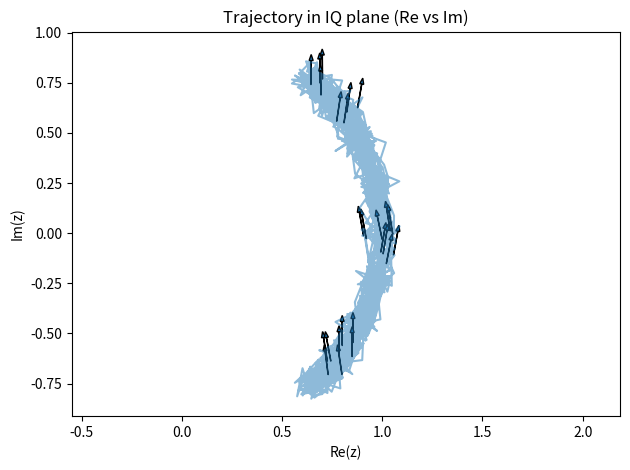
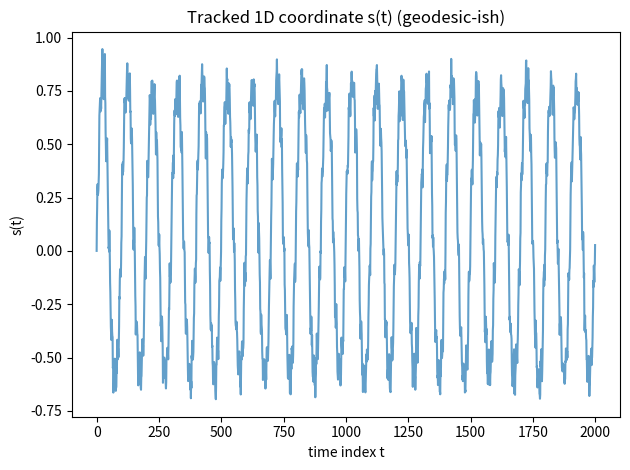

Write the Python code that produced these figures, in order.

import matplotlib.pyplot as plt
import numpy as np


def local_tangent_pca(points_2d: np.ndarray) -> np.ndarray:
    X = points_2d - points_2d.mean(axis=0, keepdims=True)
    C = (X.T @ X) / max(len(X) - 1, 1)
    w, V = np.linalg.eigh(C)
    u = V[:, np.argmax(w)]
    u = u / (np.linalg.norm(u) + 1e-12)
    return u


def track_geodesic_1d(z_complex: np.ndarray, win: int = 32, smooth_u: float = 0.0):
    x = np.c_[z_complex.real, z_complex.imag].astype(float)
    T = len(x)
    s = np.zeros(T, dtype=float)
    u = np.zeros((T, 2), dtype=float)

    m0 = min(win, T)
    u_prev = local_tangent_pca(x[:m0])
    if T >= 2 and (x[1] - x[0]) @ u_prev < 0:
        u_prev = -u_prev
    u[0] = u_prev

    for t in range(1, T):
        start = max(0, t - win + 1)
        pts = x[start:t+1]
        u_t = local_tangent_pca(pts)
        if u_t @ u_prev < 0:
            u_t = -u_t
        if smooth_u > 0.0:
            u_t = (1.0 - smooth_u) * u_t + smooth_u * u_prev
            u_t = u_t / (np.linalg.norm(u_t) + 1e-12)
        dx = x[t] - x[t - 1]
        ds = dx @ u_t
        s[t] = s[t - 1] + ds
        u[t] = u_t
        u_prev = u_t

    return s, u, x


def main() -> None:
    # ---- synth data (same as previous example) ----
    T = 2000
    t = np.arange(T)

    theta = 0.8 * np.sin(2*np.pi*0.01*t)         # oscillate along an arc
    theta += 0.1 * np.sin(2*np.pi*0.1*t)
    r = 1.0 + 0.03*np.sin(2*np.pi*0.003*t)       # slow drift in radius
    z = r * np.exp(1j * theta)
    z = z + 0.03*(np.random.randn(T) + 1j*np.random.randn(T))  # noise

    s, u, x = track_geodesic_1d(z, win=64, smooth_u=0.2)

    # ---- Visualization 1: trajectory in IQ plane + a few tangent vectors ----
    plt.figure()
    plt.plot(x[:,0], x[:,1], alpha=0.5)
    plt.xlabel("Re(z)")
    plt.ylabel("Im(z)")
    plt.title("Trajectory in IQ plane (Re vs Im)")

    # show sparse tangent arrows (scaled for visibility)
    idx = np.linspace(0, T-1, 25, dtype=int)
    scale = 0.15
    for i in idx:
        plt.arrow(x[i,0], x[i,1], scale*u[i,0], scale*u[i,1],
                length_includes_head=True, head_width=0.02, head_length=0.03)

    plt.axis("equal")
    plt.tight_layout()

    # ---- Visualization 2: 1D coordinate s(t) ----
    plt.figure()
    # plt.plot(t, theta, alpha=0.7)
    plt.plot(t, s, alpha=0.7)
    plt.xlabel("time index t")
    plt.ylabel("s(t)")
    plt.title("Tracked 1D coordinate s(t) (geodesic-ish)")
    plt.tight_layout()
    plt.show()


if __name__ == "__main__":
    main()
